The GitHub repository PrabhleenpKaur/breast-cancer-prediction contains a labelled image folder "split" with 2 categories: benign, malignant. Examples follow, each with its label.

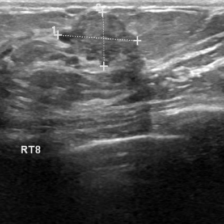
Label: malignant

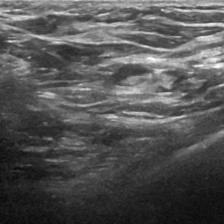
Label: malignant

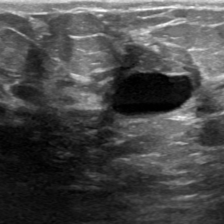
Label: malignant

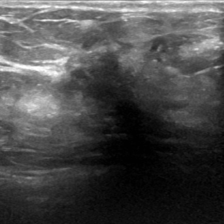
Label: benign

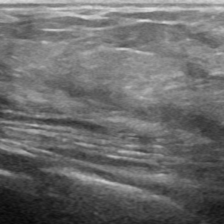
Label: malignant

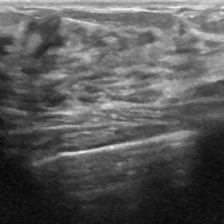
Label: malignant
